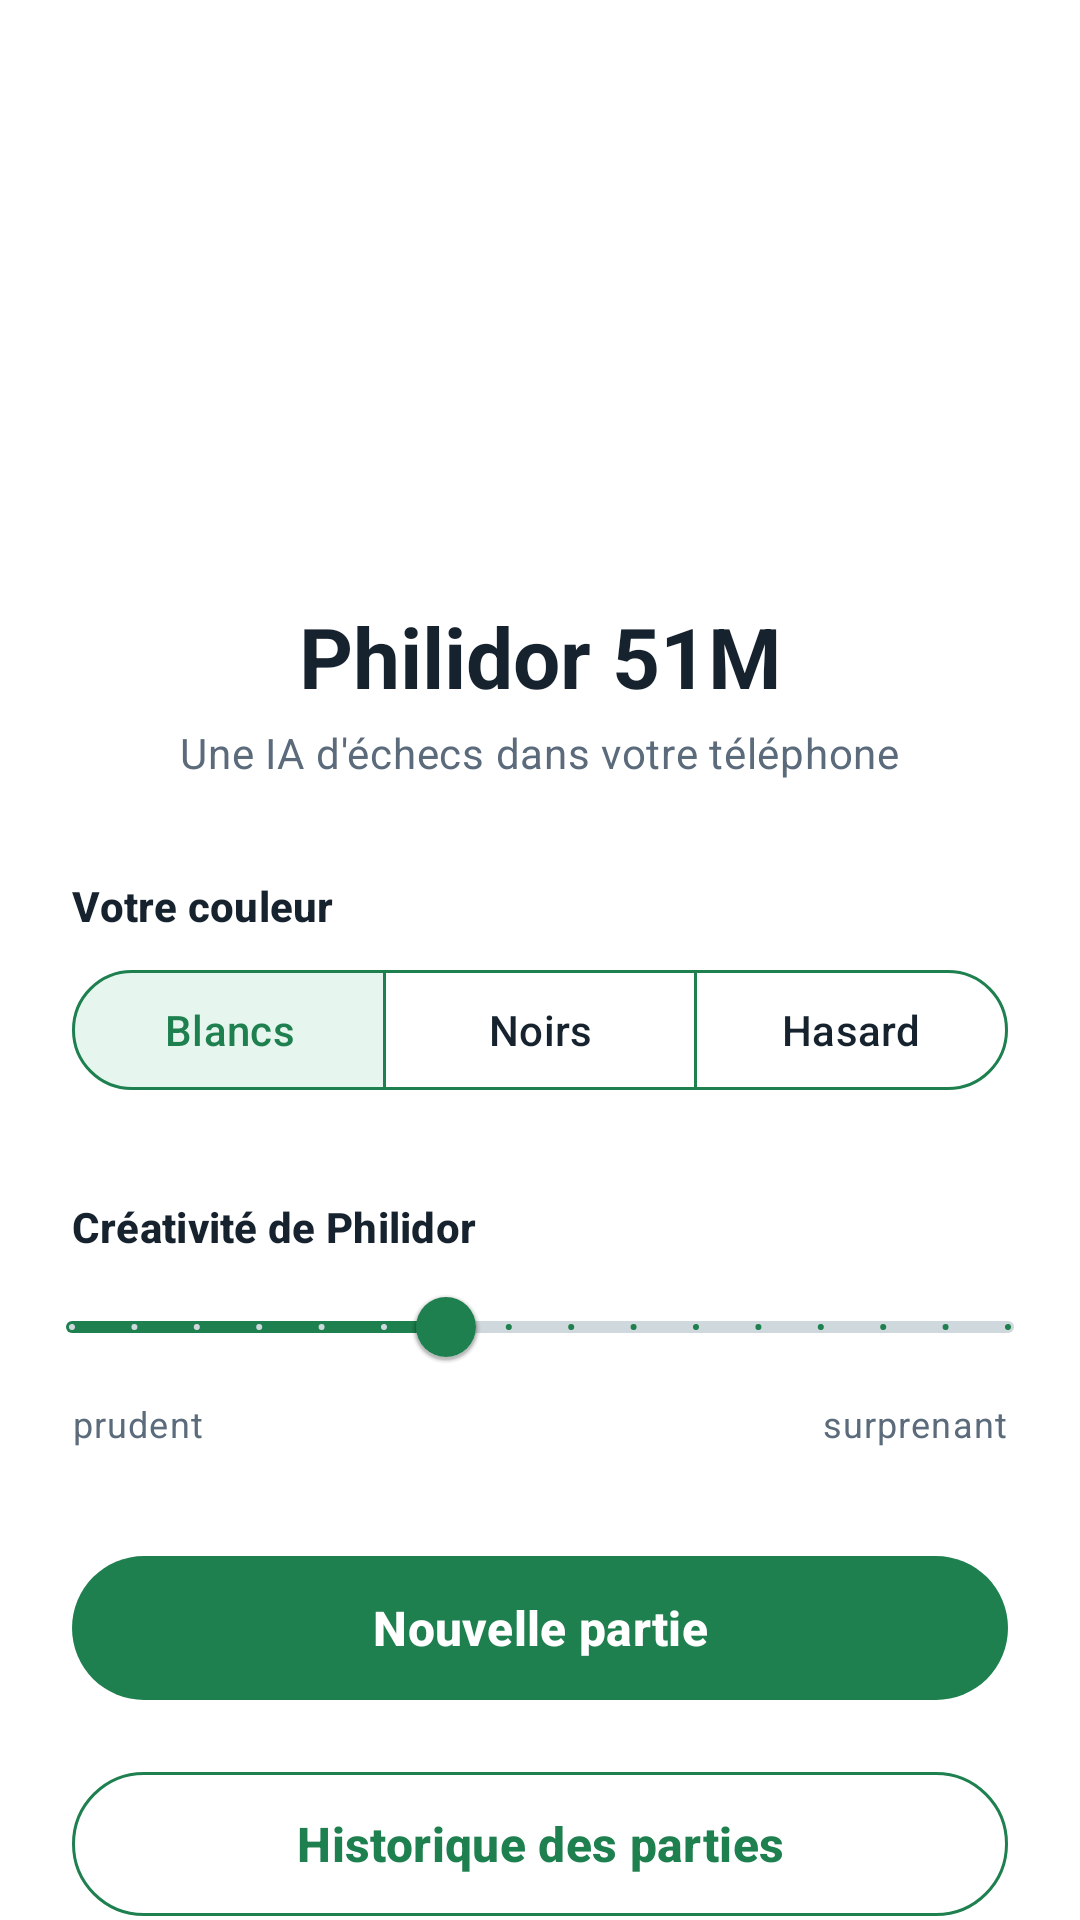

Layout XML and referenced resources for this Android screen:
<!-- AndroidManifest.xml: application theme Theme.Philidor -->
<!-- res/layout/activity_main.xml -->
<?xml version="1.0" encoding="utf-8"?>
<androidx.constraintlayout.widget.ConstraintLayout xmlns:android="http://schemas.android.com/apk/res/android"
    xmlns:app="http://schemas.android.com/apk/res-auto"
    xmlns:tools="http://schemas.android.com/tools"
    android:id="@+id/main"
    android:layout_width="match_parent"
    android:layout_height="match_parent"
    tools:context=".activity.MainActivity">

    <ImageView
        android:id="@+id/icone"
        android:layout_width="@dimen/taille_icone"
        android:layout_height="@dimen/taille_icone"
        android:layout_marginTop="@dimen/espace_haut"
        android:contentDescription="@null"
        android:src="@mipmap/ic_launcher_round"
        app:layout_constraintEnd_toEndOf="parent"
        app:layout_constraintStart_toStartOf="parent"
        app:layout_constraintTop_toTopOf="parent" />

    <TextView
        android:id="@+id/titre"
        style="@style/TexteTitre"
        android:layout_width="wrap_content"
        android:layout_height="wrap_content"
        android:layout_marginTop="@dimen/espace_moyen"
        android:text="@string/app_name"
        app:layout_constraintEnd_toEndOf="parent"
        app:layout_constraintStart_toStartOf="parent"
        app:layout_constraintTop_toBottomOf="@id/icone" />

    <TextView
        android:id="@+id/sousTitre"
        style="@style/TexteSecondaire"
        android:layout_width="wrap_content"
        android:layout_height="wrap_content"
        android:layout_marginTop="@dimen/espace_petit"
        android:text="@string/sous_titre"
        app:layout_constraintEnd_toEndOf="parent"
        app:layout_constraintStart_toStartOf="parent"
        app:layout_constraintTop_toBottomOf="@id/titre" />

    <TextView
        android:id="@+id/libelleCouleur"
        style="@style/TexteLibelle"
        android:layout_width="wrap_content"
        android:layout_height="wrap_content"
        android:layout_marginStart="@dimen/marge_ecran"
        android:layout_marginTop="@dimen/espace_grand"
        android:text="@string/votre_couleur"
        app:layout_constraintStart_toStartOf="parent"
        app:layout_constraintTop_toBottomOf="@id/sousTitre" />

    <com.google.android.material.button.MaterialButtonToggleGroup
        android:id="@+id/couleur"
        android:layout_width="0dp"
        android:layout_height="wrap_content"
        android:layout_marginStart="@dimen/marge_ecran"
        android:layout_marginTop="@dimen/espace"
        android:layout_marginEnd="@dimen/marge_ecran"
        app:checkedButton="@id/blancs"
        app:layout_constraintEnd_toEndOf="parent"
        app:layout_constraintStart_toStartOf="parent"
        app:layout_constraintTop_toBottomOf="@id/libelleCouleur"
        app:selectionRequired="true"
        app:singleSelection="true">

        <com.google.android.material.button.MaterialButton
            android:id="@+id/blancs"
            style="?attr/materialButtonOutlinedStyle"
            android:layout_width="0dp"
            android:layout_height="wrap_content"
            android:layout_weight="1"
            android:text="@string/blancs" />

        <com.google.android.material.button.MaterialButton
            android:id="@+id/noirs"
            style="?attr/materialButtonOutlinedStyle"
            android:layout_width="0dp"
            android:layout_height="wrap_content"
            android:layout_weight="1"
            android:text="@string/noirs" />

        <com.google.android.material.button.MaterialButton
            android:id="@+id/hasard"
            style="?attr/materialButtonOutlinedStyle"
            android:layout_width="0dp"
            android:layout_height="wrap_content"
            android:layout_weight="1"
            android:text="@string/hasard" />
    </com.google.android.material.button.MaterialButtonToggleGroup>

    <TextView
        android:id="@+id/libelleCreativite"
        style="@style/TexteLibelle"
        android:layout_width="wrap_content"
        android:layout_height="wrap_content"
        android:layout_marginStart="@dimen/marge_ecran"
        android:layout_marginTop="@dimen/espace_grand"
        android:text="@string/creativite"
        app:layout_constraintStart_toStartOf="parent"
        app:layout_constraintTop_toBottomOf="@id/couleur" />

    <TextView
        android:id="@+id/valeur"
        style="@style/TexteLibelle"
        android:layout_width="wrap_content"
        android:layout_height="wrap_content"
        android:layout_marginEnd="@dimen/marge_ecran"
        android:textColor="?attr/colorPrimary"
        app:layout_constraintBaseline_toBaselineOf="@id/libelleCreativite"
        app:layout_constraintEnd_toEndOf="parent" />

    <com.google.android.material.slider.Slider
        android:id="@+id/creativite"
        style="@style/Widget.Material3.Slider.Legacy"
        android:layout_width="0dp"
        android:layout_height="wrap_content"
        android:layout_marginStart="@dimen/espace"
        android:layout_marginEnd="@dimen/espace"
        android:stepSize="0.1"
        android:value="0.6"
        android:valueFrom="0.0"
        android:valueTo="1.5"
        app:labelBehavior="gone"
        app:tickVisibilityMode="hidden"
        app:layout_constraintEnd_toEndOf="parent"
        app:layout_constraintStart_toStartOf="parent"
        app:layout_constraintTop_toBottomOf="@id/libelleCreativite" />

    <TextView
        android:id="@+id/prudent"
        style="@style/TextePetit"
        android:layout_width="wrap_content"
        android:layout_height="wrap_content"
        android:layout_marginStart="@dimen/marge_ecran"
        android:text="@string/prudent"
        app:layout_constraintStart_toStartOf="parent"
        app:layout_constraintTop_toBottomOf="@id/creativite" />

    <TextView
        android:id="@+id/surprenant"
        style="@style/TextePetit"
        android:layout_width="wrap_content"
        android:layout_height="wrap_content"
        android:layout_marginEnd="@dimen/marge_ecran"
        android:text="@string/surprenant"
        app:layout_constraintEnd_toEndOf="parent"
        app:layout_constraintTop_toBottomOf="@id/creativite" />

    <com.google.android.material.button.MaterialButton
        android:id="@+id/nouvellePartie"
        android:layout_width="0dp"
        android:layout_height="@dimen/hauteur_bouton"
        android:layout_marginStart="@dimen/marge_ecran"
        android:layout_marginTop="@dimen/espace_grand"
        android:layout_marginEnd="@dimen/marge_ecran"
        android:text="@string/nouvelle_partie"
        android:textSize="@dimen/texte_bouton"
        android:textStyle="bold"
        app:layout_constraintEnd_toEndOf="parent"
        app:layout_constraintStart_toStartOf="parent"
        app:layout_constraintTop_toBottomOf="@id/prudent" />

    <com.google.android.material.button.MaterialButton
        android:id="@+id/historique"
        style="@style/Widget.Material3.Button.OutlinedButton"
        android:layout_width="0dp"
        android:layout_height="@dimen/hauteur_bouton"
        android:layout_marginStart="@dimen/marge_ecran"
        android:layout_marginTop="@dimen/espace_moyen"
        android:layout_marginEnd="@dimen/marge_ecran"
        android:text="@string/historique_parties"
        android:textSize="@dimen/texte_bouton"
        android:textStyle="bold"
        app:layout_constraintEnd_toEndOf="parent"
        app:layout_constraintStart_toStartOf="parent"
        app:layout_constraintTop_toBottomOf="@id/nouvellePartie" />

</androidx.constraintlayout.widget.ConstraintLayout>
<!-- resources referenced by this layout -->
<resources>
  <dimen name="espace">8dp</dimen>
  <dimen name="espace_grand">32dp</dimen>
  <dimen name="espace_haut">56dp</dimen>
  <dimen name="espace_moyen">16dp</dimen>
  <dimen name="espace_petit">4dp</dimen>
  <dimen name="hauteur_bouton">56dp</dimen>
  <dimen name="marge_ecran">24dp</dimen>
  <dimen name="taille_icone">128dp</dimen>
  <dimen name="texte_bouton">16sp</dimen>
  <string name="app_name">Philidor 51M</string>
  <string name="blancs">Blancs</string>
  <string name="creativite">Créativité de Philidor</string>
  <string name="hasard">Hasard</string>
  <string name="historique_parties">Historique des parties</string>
  <string name="noirs">Noirs</string>
  <string name="nouvelle_partie">Nouvelle partie</string>
  <string name="prudent">prudent</string>
  <string name="sous_titre">Une IA d\'échecs dans votre téléphone</string>
  <string name="surprenant">surprenant</string>
  <string name="votre_couleur">Votre couleur</string>
  <style name="TexteLibelle">
          <item name="android:textAppearance">?attr/textAppearanceTitleSmall</item>
          <item name="android:textStyle">bold</item>
          <item name="android:textColor">?attr/colorOnSurface</item>
      </style>
  <style name="TextePetit">
          <item name="android:textAppearance">?attr/textAppearanceBodySmall</item>
          <item name="android:textColor">?attr/colorOnSurfaceVariant</item>
      </style>
  <style name="TexteSecondaire">
          <item name="android:textAppearance">?attr/textAppearanceBodyMedium</item>
          <item name="android:textColor">?attr/colorOnSurfaceVariant</item>
      </style>
  <style name="TexteTitre">
          <item name="android:textAppearance">?attr/textAppearanceHeadlineMedium</item>
          <item name="android:textStyle">bold</item>
          <item name="android:textColor">?attr/colorOnSurface</item>
      </style>
  <style name="Theme.Philidor" parent="Base.Theme.Philidor" />
  <style name="Base.Theme.Philidor" parent="Theme.Material3.DayNight.NoActionBar">
          <item name="colorPrimary">@color/vert</item>
          <item name="colorOnPrimary">@color/sur_vert</item>
          <item name="colorOutline">@color/vert</item>
          <item name="colorSecondaryContainer">@color/vert_clair</item>
          <item name="colorOnSecondaryContainer">@color/vert</item>
          <item name="colorOnSurface">@color/texte</item>
          <item name="colorOnSurfaceVariant">@color/texte_secondaire</item>
          <item name="colorSurfaceContainerHighest">@color/piste</item>
          <item name="colorSurface">@color/fond</item>
          <item name="android:colorBackground">@color/fond</item>
      </style>
  <color name="vert">#1E7F4F</color>
  <color name="sur_vert">#FFFFFF</color>
  <color name="vert_clair">#E6F6EE</color>
  <color name="texte">#16232E</color>
  <color name="texte_secondaire">#5B6B7B</color>
  <color name="piste">#CFD8DC</color>
  <color name="fond">#FFFFFF</color>
</resources>
